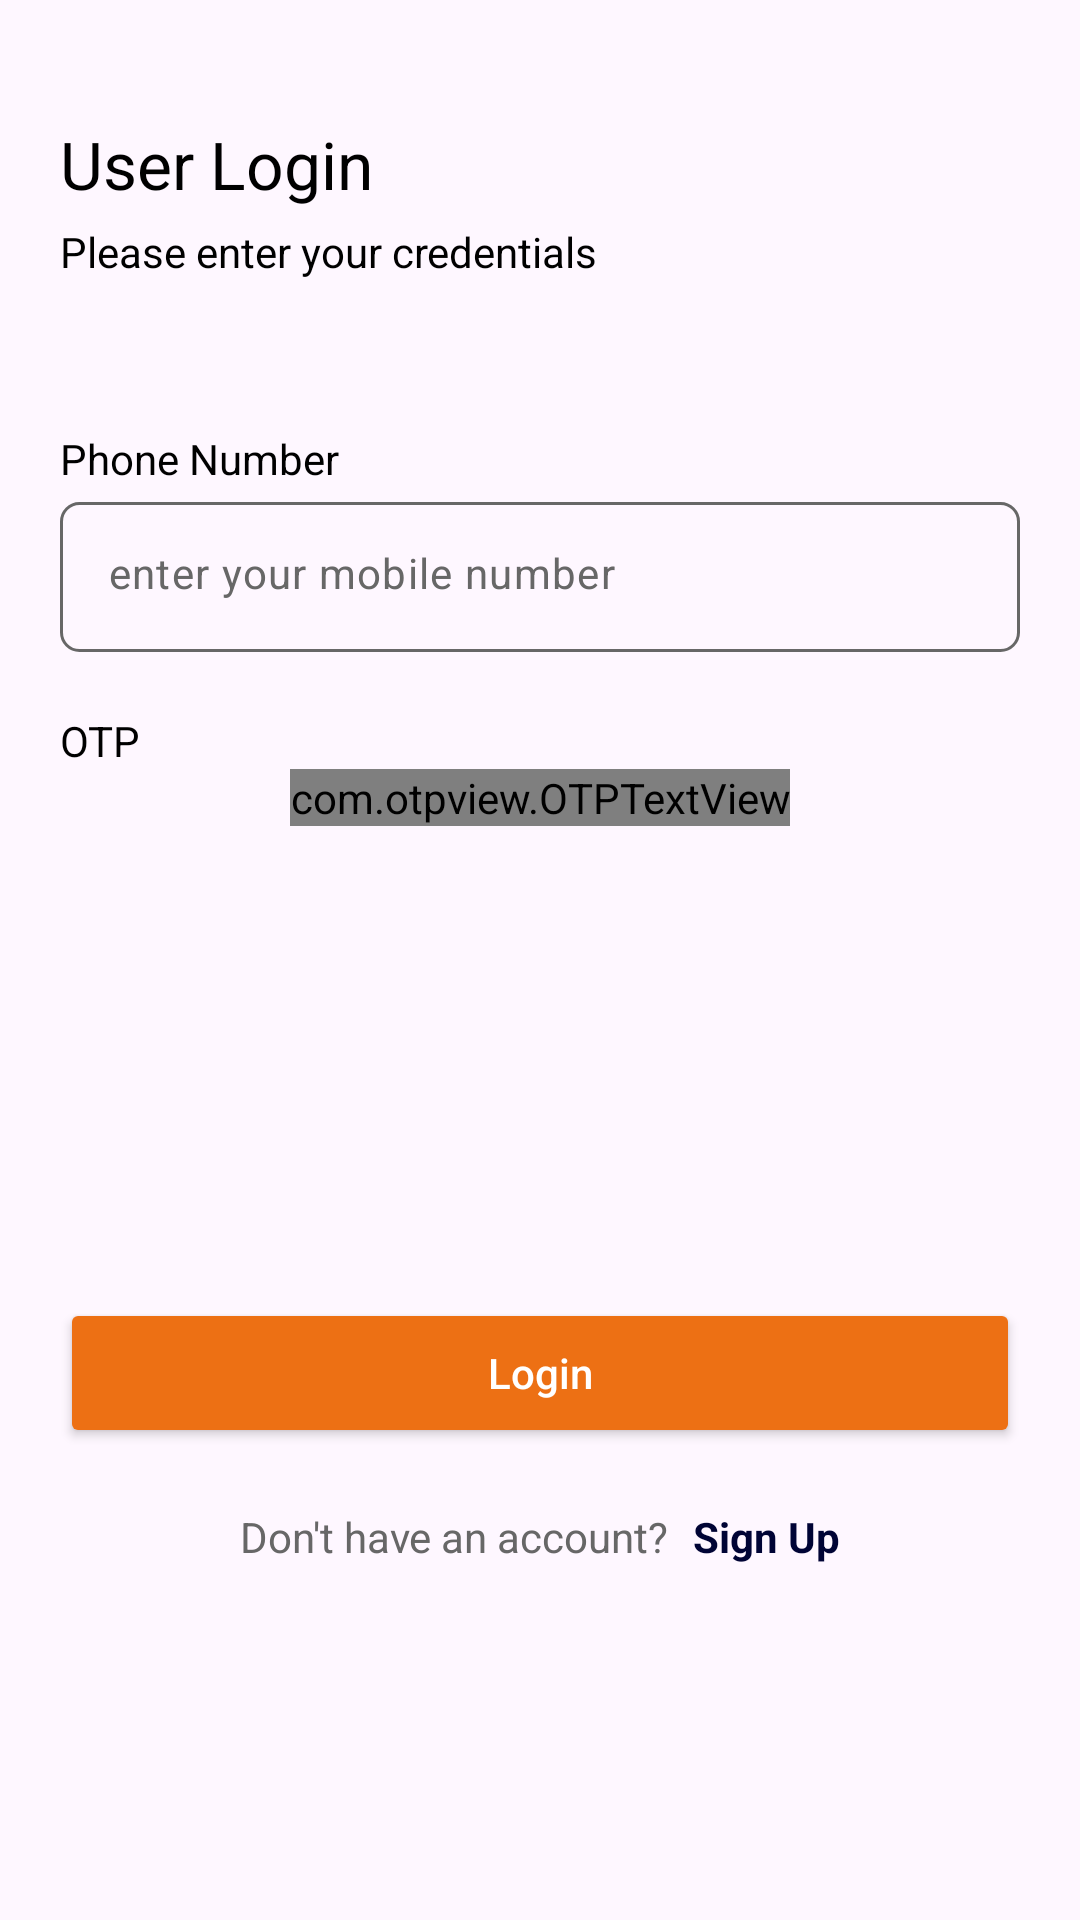

Produce the Android XML layout that renders to this screen, including the resource entries it uses.
<!-- AndroidManifest.xml: application theme Theme.WellnessVet -->
<!-- res/layout/fragment_user_login.xml -->
<?xml version="1.0" encoding="utf-8"?>
<ScrollView xmlns:android="http://schemas.android.com/apk/res/android"
    xmlns:app="http://schemas.android.com/apk/res-auto"
    xmlns:tools="http://schemas.android.com/tools"
    android:layout_width="match_parent"
    android:layout_height="match_parent"
    android:fillViewport="true"
    tools:context=".fragments.user.UserLoginFragment">

    <RelativeLayout
        android:layout_width="match_parent"
        android:layout_height="match_parent"
        tools:ignore="ScrollViewSize">

        <TextView
            android:id="@+id/userLoginHeading"
            android:layout_width="wrap_content"
            android:layout_height="wrap_content"
            android:layout_marginStart="20dp"
            android:layout_marginTop="40dp"
            android:layout_marginEnd="20dp"
            android:text="@string/user_login"
            android:textColor="@color/black"
            android:textSize="22sp" />

        
        <TextView
            android:id="@+id/enterCredentialsSubHeading"
            android:layout_width="wrap_content"
            android:layout_height="wrap_content"
            android:layout_below="@+id/userLoginHeading"
            android:layout_marginStart="20dp"
            android:layout_marginTop="5dp"
            android:layout_marginEnd="20dp"
            android:text="@string/please_enter_your_credentials"
            android:textColor="@color/black"
            android:textSize="14sp" />


        
        <TextView
            android:id="@+id/phoneNumberHeading"
            android:layout_width="wrap_content"
            android:layout_height="wrap_content"
            android:layout_below="@id/enterCredentialsSubHeading"
            android:layout_marginStart="20dp"
            android:layout_marginTop="50dp"
            android:layout_marginEnd="20dp"
            android:text="@string/phone_number"
            android:textColor="@color/black"
            android:textSize="14sp"
           />

        
        <com.google.android.material.textfield.TextInputLayout
            android:id="@+id/phoneNumberLayout"
            android:layout_width="match_parent"
            android:layout_height="50dp"
            android:layout_below="@+id/phoneNumberHeading"
            android:layout_marginStart="20dp"
            android:layout_marginTop="5dp"
            android:layout_marginEnd="20dp"
            app:hintEnabled="false"
            app:hintTextColor="@color/hint_color">

            
            <com.google.android.material.textfield.TextInputEditText
                android:id="@+id/phoneNumber"
                android:layout_width="match_parent"
                android:layout_height="wrap_content"
                android:background="@drawable/edit_txt_bg"
                android:hint="@string/enter_your_mobile_number"
                android:inputType="phone"
                android:textColor="@color/black"
                android:textColorHint="@color/hint_color"
                android:textSize="14sp" />

        </com.google.android.material.textfield.TextInputLayout>

        <TextView
            android:id="@+id/otpHeading"
            android:layout_width="wrap_content"
            android:layout_height="wrap_content"
            android:layout_below="@+id/phoneNumberLayout"
            android:layout_marginStart="20dp"
            android:layout_marginTop="20dp"
            android:layout_marginEnd="20dp"
            android:text="@string/otp"
            android:textColor="@color/black"
            android:textSize="14sp" />

        
        <com.otpview.OTPTextView
            android:id="@+id/otpView"
            android:layout_width="wrap_content"
            android:layout_height="wrap_content"
            android:layout_below="@id/otpHeading"
            android:layout_centerHorizontal="true"
            android:layout_marginStart="20dp"
            android:layout_marginEnd="20dp"
            android:textColor="@android:color/black"
            app:box_margin="6dp"
            app:height="45dp"
            app:hide_otp="false"
            app:hide_otp_drawable="@drawable/bg_otp_box_hide"
            app:length="6"
            app:otp=""
            app:otp_box_background="@drawable/bg_otp_box"
            app:otp_box_background_active="@drawable/bg_otp_box_active"
            app:otp_box_background_error="@drawable/bg_otp_box_error"
            app:otp_box_background_inactive="@drawable/bg_otp_box_inactive"
            app:otp_box_background_success="@drawable/bg_otp_box_success"
            app:otp_text_size="20sp"
            app:width="40dp" />
        <RelativeLayout
            android:id="@+id/saveRelative"
            android:layout_width="match_parent"
            android:layout_height="match_parent"
            android:layout_below="@id/otpView">

            <Button
                android:id="@+id/loginBtn"
                android:layout_width="match_parent"
                android:layout_height="50sp"
                android:layout_centerInParent="true"
                android:layout_marginStart="20dp"
                android:layout_marginTop="30dp"
                android:layout_marginEnd="20dp"
                android:backgroundTint="@color/orange"
                android:text="@string/login"
                android:textAllCaps="false"
                android:textColor="@color/white"
                app:cornerRadius="6dp" />

            


            

            <RelativeLayout
                android:id="@+id/haveAccountLayout"
                android:layout_width="match_parent"
                android:layout_height="wrap_content"
                android:layout_below="@+id/loginBtn"
                android:layout_marginStart="20dp"
                android:layout_marginTop="20dp"
                android:layout_marginEnd="20dp"
                android:layout_marginBottom="20dp"
                android:gravity="center">

                <TextView
                    android:id="@+id/have_account"
                    android:layout_width="wrap_content"
                    android:layout_height="wrap_content"
                    android:text="@string/don_t_have_an_account"
                    android:textColor="@color/hint_color" />

                <TextView
                    android:id="@+id/signUpTxt"
                    android:layout_width="wrap_content"
                    android:layout_height="wrap_content"
                    android:layout_marginStart="8dp"
                    android:layout_toEndOf="@+id/have_account"
                    android:text="@string/sign_up"
                    android:textStyle="bold"
                    android:textColor="@color/dark_navy_blue" />
            </RelativeLayout>

        </RelativeLayout>

    </RelativeLayout>

</ScrollView>
<!-- resources referenced by this layout -->
<resources>
  <color name="black">#FF000000</color>
  <color name="dark_navy_blue">#000435</color>
  <color name="hint_color">#676767</color>
  <color name="orange">#ED7014</color>
  <color name="white">#FFFFFFFF</color>
  <!-- drawable edit_txt_bg (drawable) -->
  <?xml version="1.0" encoding="utf-8"?>
  <shape xmlns:android="http://schemas.android.com/apk/res/android">
  
      <corners android:radius="6dp" />
      <padding
          android:bottom="14dp"
          android:left="14dp"
          android:right="14dp"
          android:top="14dp" />
  
      <stroke android:width="1dp" android:color="@color/hint_color"/>
  
  </shape>
  <string name="don_t_have_an_account">Don\'t have an account?</string>
  <string name="enter_your_mobile_number">enter your mobile number</string>
  <string name="login">Login</string>
  <string name="otp">OTP</string>
  <string name="phone_number">Phone Number</string>
  <string name="please_enter_your_credentials">Please enter your credentials</string>
  <string name="sign_up">Sign Up</string>
  <string name="user_login">User Login</string>
  <style name="Theme.WellnessVet" parent="Base.Theme.WellnessVet" />
  <style name="Base.Theme.WellnessVet" parent="Theme.Material3.DayNight.NoActionBar">
          
          <item name="colorPrimary">@color/dark_navy_blue</item>
          <item name="android:windowDisablePreview">true</item>
  
          <item name="materialAlertDialogTheme">@style/ThemeOverlay.App.MaterialAlertDialog</item>
  
          <item name="chipStyle">@style/Widget.App.Chip</item>
  
      </style>
  <style name="ThemeOverlay.App.MaterialAlertDialog" parent="ThemeOverlay.Material3.MaterialAlertDialog">
          <item name="colorPrimary">@color/dark_navy_blue</item>
          <item name="colorSecondary">@color/dark_navy_blue</item>
          <item name="colorSurface">@color/white</item>
          <item name="colorOnSurface">@color/white</item>
          <item name="alertDialogStyle">@style/MaterialAlertDialog.App</item>
          <item name="materialAlertDialogBodyTextStyle">@style/MaterialAlertDialog.Material3.Body.Text</item>
          <item name="buttonBarPositiveButtonStyle">@style/Widget.App.Button</item>
          <item name="buttonBarNegativeButtonStyle">@style/Widget.App.Button</item>
      </style>
  <style name="Widget.App.Chip" parent="Widget.Material3.MaterialTimePicker.Display">
          <item name="android:textColor">@color/dark_navy_blue</item>
      </style>
  <style name="MaterialAlertDialog.App" parent="MaterialAlertDialog.Material3">
          <item name="shapeAppearance">@style/ShapeAppearance.App.MediumComponent</item>
          <item name="shapeAppearanceOverlay">@null</item>
      </style>
  <style name="MaterialAlertDialog.Material3.Body.Text" parent="MaterialAlertDialog.Material3.Body.Text" tools:ignore="ResourceCycle">
          <item name="android:textColor">@color/black</item>
      </style>
  <style name="Widget.App.Button" parent="Widget.Material3.Button.TextButton.Dialog">
          <item name="android:textColor">@color/dark_navy_blue</item>
      </style>
  <style name="ShapeAppearance.App.MediumComponent" parent="ShapeAppearance.Material3.MediumComponent">
          <item name="cornerFamily">rounded</item>
          <item name="cornerSize">8dp</item>
      </style>
</resources>
